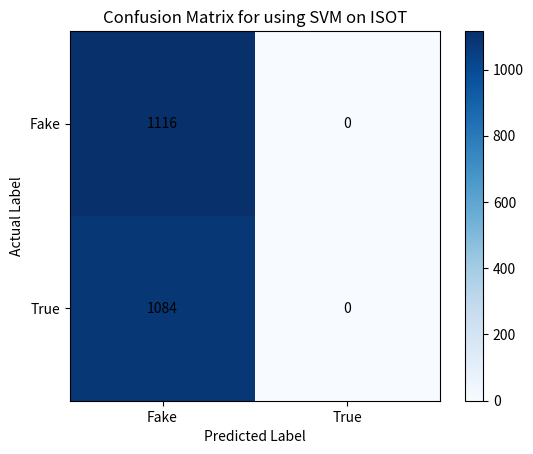

Write the Python code that produced this figure.
import matplotlib.pyplot as plt
import numpy as np

confusion_matrix = np.array([[1116, 0], [1084,0]])
labels = ['Fake', 'True']

fig, ax = plt.subplots()

im = ax.imshow(confusion_matrix, cmap='Blues')
ax.set_xticks(np.arange(len(labels)))
ax.set_yticks(np.arange(len(labels)))
ax.set_xticklabels(labels)
ax.set_yticklabels(labels)
cbar = ax.figure.colorbar(im, ax=ax)


for i in range(len(labels)):
    for j in range(len(labels)):
        text = ax.text(j, i, confusion_matrix[i, j], ha='center', va='center', color='black')

ax.set_title('Confusion Matrix for using SVM on ISOT')
ax.set_xlabel('Predicted Label')
ax.set_ylabel('Actual Label')
plt.show()
